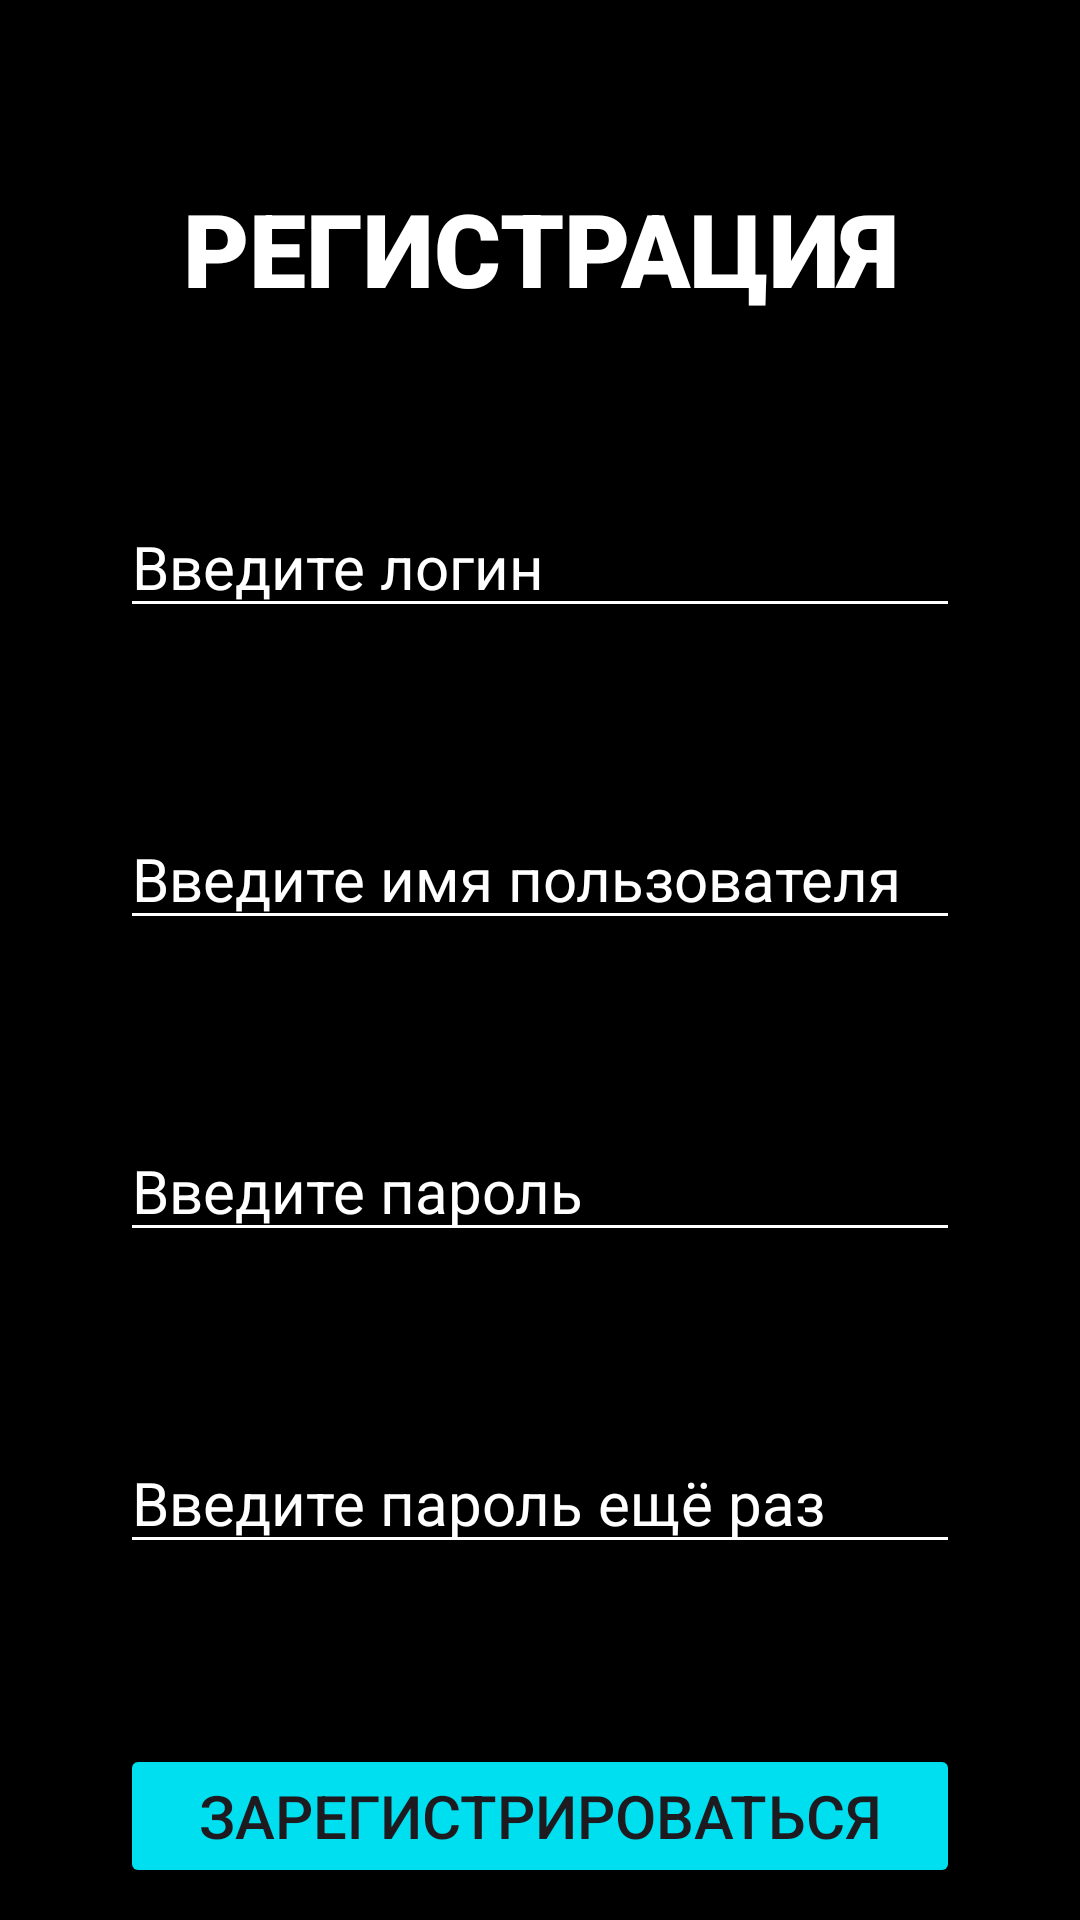

Layout XML and referenced resources for this Android screen:
<!-- AndroidManifest.xml: application theme Theme.Cursach_shestopalova -->
<!-- res/layout/registration.xml -->
<?xml version="1.0" encoding="utf-8"?>
<androidx.constraintlayout.widget.ConstraintLayout xmlns:android="http://schemas.android.com/apk/res/android"
    xmlns:app="http://schemas.android.com/apk/res-auto"
    xmlns:tools="http://schemas.android.com/tools"
    android:layout_width="match_parent"
    android:layout_height="match_parent"
    android:background="@color/black"
    tools:context=".Registration">

    <TextView
        android:id="@+id/registr"
        android:layout_width="wrap_content"
        android:layout_height="wrap_content"
        android:layout_marginTop="60dp"
        android:fontFamily="sans-serif-black"
        android:text="РЕГИСТРАЦИЯ"
        android:textColor="#FFFFFF"
        android:textSize="34sp"
        android:textStyle="bold"
        app:layout_constraintEnd_toEndOf="parent"
        app:layout_constraintStart_toStartOf="parent"
        app:layout_constraintTop_toTopOf="parent" />

    <EditText
        android:id="@+id/login"
        android:layout_width="match_parent"
        android:layout_height="wrap_content"
        android:layout_marginTop="60dp"
        android:layout_marginLeft="40dp"
        android:layout_marginRight="40dp"
        android:backgroundTint="#FFFFFF"
        android:hint="Введите логин"
        android:inputType="textEmailAddress"
        android:textColor="#FFFFFF"
        android:textColorHint="#FFFFFF"
        android:textSize="20sp"
        app:layout_constraintEnd_toEndOf="parent"
        app:layout_constraintStart_toStartOf="parent"
        app:layout_constraintTop_toBottomOf="@id/registr" />
    <EditText
        android:id="@+id/username"
        android:layout_width="match_parent"
        android:layout_height="wrap_content"
        android:layout_marginTop="60dp"
        android:layout_marginLeft="40dp"
        android:layout_marginRight="40dp"
        android:backgroundTint="#FFFFFF"
        android:hint="Введите имя пользователя"
        android:inputType="textEmailAddress"
        android:textColor="#FFFFFF"
        android:textColorHint="#FFFFFF"
        android:textSize="20sp"
        app:layout_constraintEnd_toEndOf="parent"
        app:layout_constraintStart_toStartOf="parent"
        app:layout_constraintTop_toBottomOf="@id/login" />
    <EditText
        android:id="@+id/parol"
        android:layout_width="match_parent"
        android:layout_height="wrap_content"
        android:layout_marginTop="60dp"
        android:layout_marginLeft="40dp"
        android:layout_marginRight="40dp"
        android:backgroundTint="#FFFFFF"
        android:hint="Введите пароль"
        android:inputType="textPassword"
        android:textColor="#FFFFFF"
        android:textColorHint="#FFFFFF"
        android:textSize="20sp"
        app:layout_constraintEnd_toEndOf="parent"
        app:layout_constraintStart_toStartOf="parent"
        app:layout_constraintTop_toBottomOf="@id/username" />
    <EditText
        android:id="@+id/parol2"
        android:layout_width="match_parent"
        android:layout_height="wrap_content"
        android:layout_marginTop="60dp"
        android:layout_marginLeft="40dp"
        android:layout_marginRight="40dp"
        android:backgroundTint="#FFFFFF"
        android:hint="Введите пароль ещё раз"
        android:inputType="textPassword"
        android:textColor="#FFFFFF"
        android:textColorHint="#FFFFFF"
        android:textSize="20sp"
        app:layout_constraintEnd_toEndOf="parent"
        app:layout_constraintStart_toStartOf="parent"
        app:layout_constraintTop_toBottomOf="@id/parol" />


    <Button
        android:id="@+id/regi"
        android:layout_marginTop="60dp"
        android:layout_marginLeft="40dp"
        android:layout_marginRight="40dp"
        android:layout_width="match_parent"
        android:layout_height="wrap_content"
        android:backgroundTint="@color/active_icon_color"
        android:text="ЗАРЕГИСТРИРОВАТЬСЯ"
        android:textSize="20dp"
        app:layout_constraintEnd_toEndOf="@id/parol2"
        app:layout_constraintStart_toStartOf="@id/parol2"
        app:layout_constraintTop_toBottomOf="@id/parol2" />
</androidx.constraintlayout.widget.ConstraintLayout>
<!-- resources referenced by this layout -->
<resources>
  <color name="active_icon_color">#00dfef</color>
  <color name="black">#FF000000</color>
  <style name="Theme.Cursach_shestopalova" parent="Base.Theme.Cursach_shestopalova" />
  <style name="Base.Theme.Cursach_shestopalova" parent="Theme.Material3.DayNight.NoActionBar">
          
          
      </style>
</resources>
